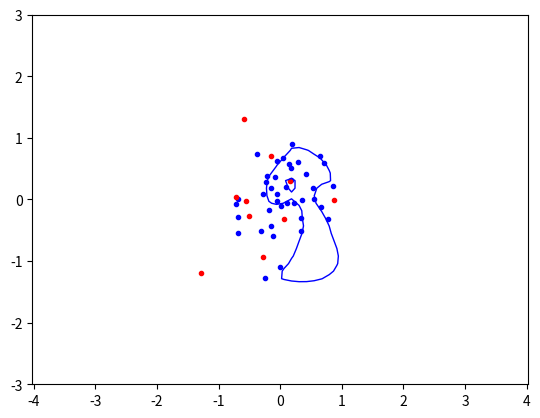

Reproduce this figure in Python.
import math
import random

import matplotlib.pyplot as plt
import numpy
from scipy.optimize import minimize

# Generate test data
spread = 0.5
classA = numpy.concatenate((
    numpy.random.randn(20, 2) * spread + [0, 0],
    numpy.random.randn(20, 2) * spread + [0, 0]
))
classB = numpy.random.randn(10, 2) * spread + [0, 0]

inputs = numpy.concatenate((classA, classB))
targets = numpy.concatenate((
    numpy.ones(classA.shape[0]),
    -numpy.ones(classB.shape[0])
))
N = inputs.shape[0]  # Number of rows (samples)
permute = list(range(N))
random.shuffle(permute)
inputs = inputs[permute, :]
targets = targets[permute]


def RBFkernal(x, y):
    # The parameter σ is used to control the smoothness of the boundary.
    sigma = 5
    dist = numpy.linalg.norm(x-y)  # Euclidian distance
    return numpy.power(math.e, (-dist/(2*numpy.power(sigma, 2))))

def PolyKernel(x, y):
    p = 5
    return numpy.power(numpy.dot(x, y) + 1, p)


def LinKernel(x, y):
    return numpy.dot(x, y)


# Set the kernal globally.
kernal = RBFkernal

# Calculate P globally with Numpy matrix (numpy array)
P = numpy.zeros((N, N))
for i in range(N):
    for j in range(N):
        P[i][j] = targets[i]*targets[j]*kernal(inputs[i], inputs[j])


def zerofun(alpha):
    # Implements equation (10) from the assignment. This will have to be 0.
    return numpy.dot(alpha, targets)


def objective(vector_alfa):
    # Implements equation (4) from the assignment.
    return (1/2)*numpy.dot(vector_alfa, numpy.dot(vector_alfa, P)) - numpy.sum(vector_alfa)


# Set input for call to minimize from assignment page five.
# Set start
start = numpy.zeros(N)
# Set bounds
#C = None
C = 1
B = [(0, C) for b in range(N)]
# Set contraint
XC = {'type': 'eq', 'fun': zerofun}

ret = minimize(objective, start, bounds=B, constraints=XC)
if (not ret['success']):
    print('couldnt find solution')
alpha = ret['x']


# Take out values bigger than threshold
threshold = 10e-5
# Non_zero list is (Alpha, point, target)
non_zero = []
for i in range(N):
    if abs(alpha[i]) > threshold:
        non_zero.append((alpha[i], inputs[i], targets[i]))


# Calculate the treshhold b (equation (7))
def calculate_threshhold():
    b = -non_zero[0][2]
    s = non_zero[0][1]  # Any support vector, lets just take the first
    for value in non_zero:
        b += value[0]*value[2]*kernal(s, value[1])
    return b


# Indicator function (equation (6))
def indicator(s_vector, b):
    result = -b
    for value in non_zero:
        result += value[0]*value[2]*kernal(s_vector, value[1])
    return result


def plotData():
    plt.plot([p[0] for p in classA], [p[1] for p in classA], 'b.')
    plt.plot([p[0] for p in classB], [p[1] for p in classB], 'r.')
    # adding yellow dot for sv
    #plt.plot([p[1][0] for p in non_zero], [p[1][1] for p in non_zero], 'yo')

    xgrid = numpy.linspace(-3, 3)
    ygrid = numpy.linspace(-3, 3)
    grid = numpy.array([[indicator([x, y], calculate_threshhold())
                         for x in xgrid] for y in ygrid])
    plt.contour(xgrid, ygrid, grid, (-1.0, 0.0, 1.0),
                colors=('red', 'black', 'blue'), linewidths=(1, 3, 1))

    plt.axis('equal')  # Force same scale on both axes
    plt.savefig('svmplot.pdf')  # Save a copy in a file
    plt.show()  # Show the plot on the screen


plotData()
